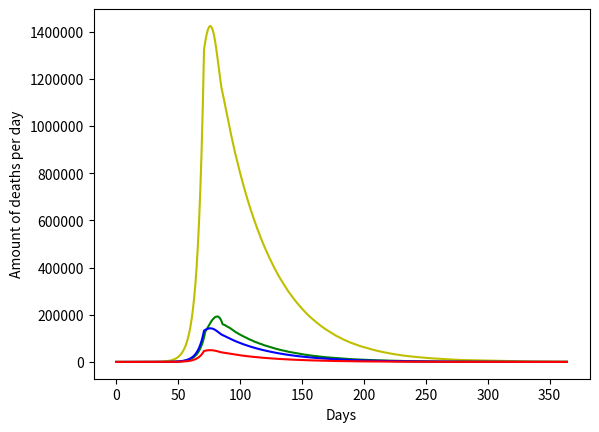
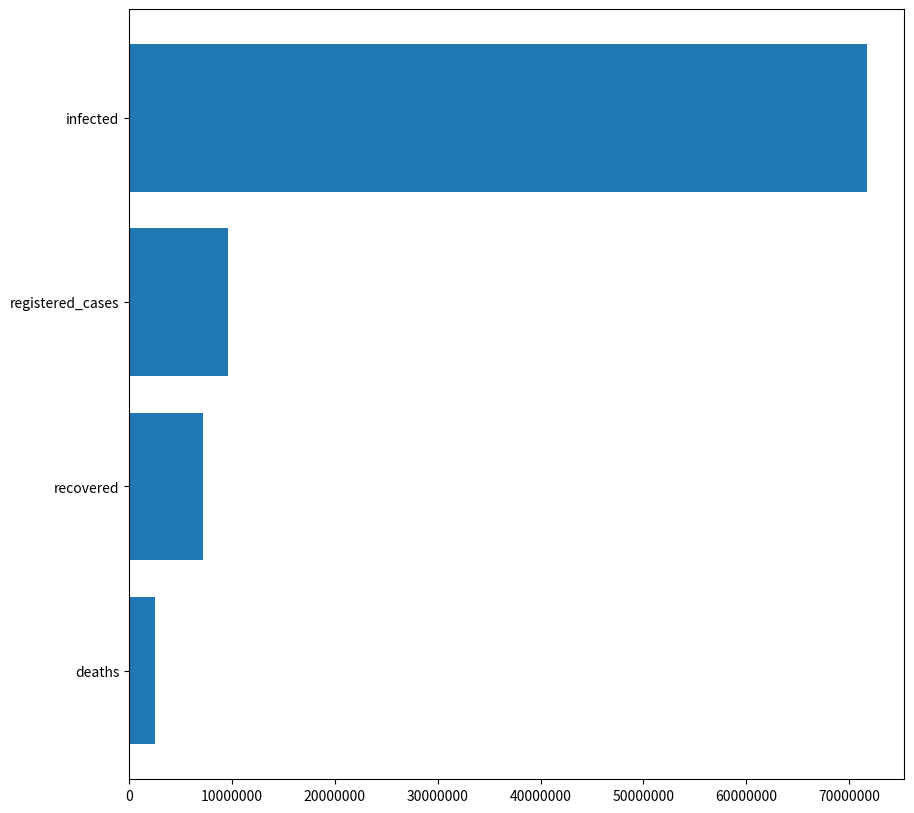

Reproduce these figures in Python, in order.
import matplotlib
import matplotlib.pyplot as plt
import numpy as np
import math

class NazvaniePotomPridumau():

    def __init__(self,
                 country: str = 'Russia',
                 days_of_simulation: int = 365,
                 coef_base: float = 0.35,
                 coef_quarantine: float = 0.135,
                 death_rate: float = 0.035,
                 recovery_rate: float = 0.1,
                 day_quarantine: int = 73,
                 incubation_period: int = 15
                 ):
        self.country = country
        self.days_of_simulation = days_of_simulation
        self.coef_base = coef_base
        self.coef_quarantine = coef_quarantine
        self.death_rate = death_rate
        self.recovery_rate = recovery_rate
        self.day_quarantine = day_quarantine
        self.incubation_period = incubation_period



    def get_coef(self, day: int) -> float:
        return self.coef_base if day < self.day_quarantine else self.coef_quarantine

    def get_folks_per_day(self, lst: list) -> dict:

        return {
                'max_day': lst.index(max(lst))+1,
                'max_day_count' : lst[lst.index(max(lst))],
                'total' : sum(lst)
                }

    def simulation(self) -> dict:
        # Первый инфицированный
        infected = np.random.randint(1, self.incubation_period, 1)

        infected_lst = []
        new_cases_lst = []
        recovered_lst = []
        deaths_lst = []

        for day in np.arange(1,self.days_of_simulation+1):
            # Проверяем заражённых на предмет появления симптомов
            new_cases_idx = np.argwhere(infected == day).flatten()
            # Удаляем заражённых с симптомами из списка инфицированных, способных заражать
            infected = np.delete(infected, new_cases_idx)
            # Генерируем новых заражённых в соответствии с распределением Пуассона и добавляем их к имеющимся
            new_infected_count = np.random.poisson(self.get_coef(day), infected.size).sum()
            new_infected = np.random.randint(1, self.incubation_period, new_infected_count) + day
            infected = np.concatenate((infected, new_infected))
            # Заполняем статистику
            infected_lst.append(infected.size)
            new_cases_lst.append(new_cases_idx.size)
            recovered_lst.append(math.floor(infected.size * self.recovery_rate))
            deaths_lst.append(math.floor(infected.size * self.death_rate))

        return {'infected':infected_lst,'registered_cases':new_cases_lst,'recovered':recovered_lst,'deaths':deaths_lst}

if __name__ == '__main__':

    np.random.seed(0)

    suka = NazvaniePotomPridumau()
    infected, new_cases, recovered, deaths = suka.simulation().values()

    matplotlib.rcParams['axes.formatter.limits'] = (-3,15)

    blyat = suka.simulation()
    colours = {'infected':'y','registered_cases':'g','recovered':'b','deaths':'r'}
    for i in blyat.keys():
        plt.plot(blyat[i],colours[i])
        plt.ylabel(f'Amount of {i} per day')
        plt.xlabel('Days')
        plt.show()

    values = [suka.get_folks_per_day(i)['total'] for i in blyat.values()]
    #maybe?
    plt.subplots(figsize=(10,10))
    plt.barh(y=['infected','registered_cases','recovered','deaths'][::-1],width=values[::-1])
    plt.show()

